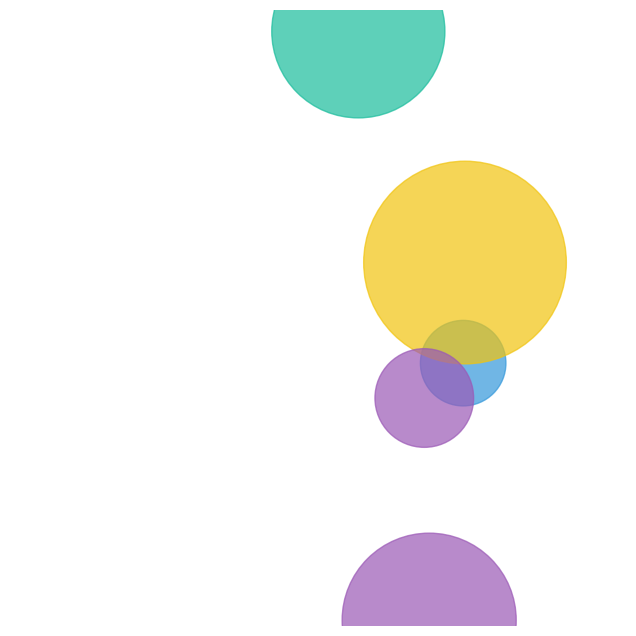

Write the Python code that produced this figure.
import numpy as np
import matplotlib.pyplot as plt
from matplotlib.animation import FuncAnimation

fig, ax = plt.subplots(figsize=(8, 8))
ax.set_aspect('equal')
ax.axis('off')

# Initialize a list to store circles
circles = []

# Create initial circles with random colors and positions
for i in range(10):
    x, y = np.random.uniform(-1, 1), np.random.uniform(-1, 1)
    radius = np.random.uniform(0.05, 0.2)
    color = np.random.choice(["#e74c3c", "#3498db", "#9b59b6", "#1abc9c", "#f1c40f", "#34495e"])
    circle = plt.Circle((x, y), radius, color=color, fill=True, alpha=0.7)
    ax.add_artist(circle)
    circles.append(circle)

# Function to update circles for each frame
def animate(frame):
    for circle in circles:
        # Update position with small random movement
        x, y = circle.center
        new_x = x + np.random.uniform(-0.02, 0.02)
        new_y = y + np.random.uniform(-0.02, 0.02)
        circle.center = (new_x, new_y)

        # Randomly vary radius and color
        circle.radius = max(0.05, circle.radius + np.random.uniform(-0.01, 0.01))
        circle.set_alpha(0.5 + 0.5 * np.sin(frame / 10))  # Alpha oscillation for effect

# Run the animation
anim = FuncAnimation(fig, animate, frames=100, interval=50)
plt.show()